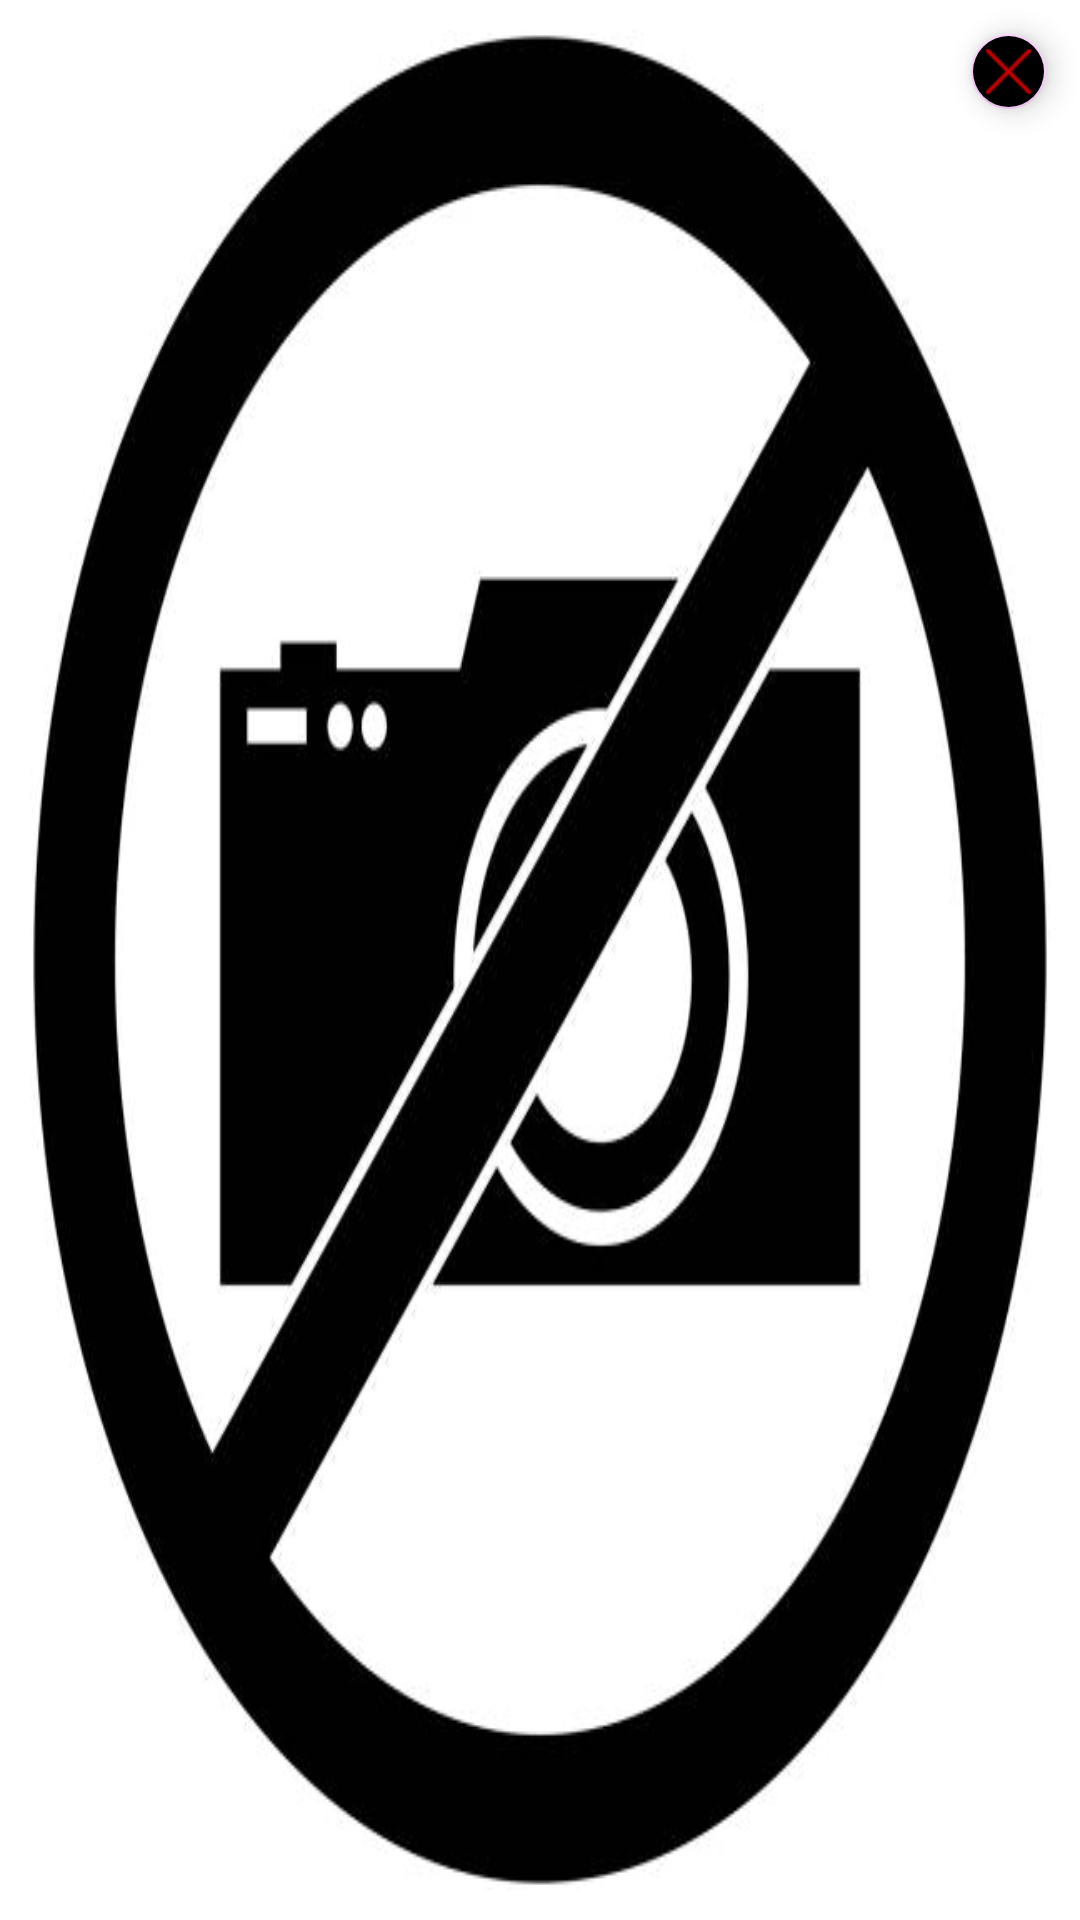

Here is an Android app screen rendered from its layout file. Give the layout XML and the strings, colors and styles it references.
<!-- AndroidManifest.xml: application theme Theme.FreelenceLive -->
<!-- res/layout/photo_item.xml -->
<?xml version="1.0" encoding="utf-8"?>
<androidx.constraintlayout.widget.ConstraintLayout xmlns:android="http://schemas.android.com/apk/res/android"
    xmlns:app="http://schemas.android.com/apk/res-auto"
    xmlns:tools="http://schemas.android.com/tools"
    android:layout_width="wrap_content"
    android:layout_height="wrap_content"
    android:orientation="vertical">

    <com.google.android.material.imageview.ShapeableImageView
        android:id="@+id/imageView"
        android:layout_height="fill_parent"
        android:layout_width="fill_parent"
        android:scaleType="fitXY"
        android:maxWidth="250dp"
        android:maxHeight="150dp"
        android:adjustViewBounds="true"
        app:srcCompat="@drawable/no_photos"
        android:layout_margin="10dp"
        android:background="@drawable/rectange_job_title"
        app:layout_constraintBottom_toBottomOf="parent"
        app:layout_constraintEnd_toEndOf="parent"
        app:layout_constraintHorizontal_bias="0.2"
        app:layout_constraintStart_toStartOf="parent"
        app:layout_constraintTop_toTopOf="parent"
        app:layout_constraintVertical_bias="0.2"
        />

    <com.google.android.material.floatingactionbutton.FloatingActionButton
        android:id="@+id/fab"
        android:layout_width="wrap_content"
        android:layout_height="wrap_content"
        android:layout_gravity="bottom|end"
        android:backgroundTint="@color/black"
        app:fabCustomSize="25dp"
        app:fabSize="normal"
        app:layout_constraintBottom_toBottomOf="parent"
        app:layout_constraintEnd_toEndOf="parent"
        app:layout_constraintHorizontal_bias="1.0"

        app:layout_constraintStart_toStartOf="parent"
        app:layout_constraintTop_toTopOf="parent"
        app:layout_constraintVertical_bias="0.0"
        app:maxImageSize="15dp"
        app:srcCompat="@drawable/not_finished"
        app:tint="@android:color/holo_red_dark" />
    








</androidx.constraintlayout.widget.ConstraintLayout>
<!-- resources referenced by this layout -->
<resources>
  <color name="black">#FF000000</color>
  <color name="pink">#C963EC</color>
  <!-- drawable no_photos: jpg bitmap (drawable, 26029 bytes) -->
  <!-- drawable not_finished: png bitmap (drawable, 413 bytes) -->
  <!-- drawable rectange_job_title (drawable) -->
  <?xml version="1.0" encoding="utf-8"?>
  <shape xmlns:android="http://schemas.android.com/apk/res/android"
      android:shape="rectangle">
      <corners
          android:radius="15dp" />
      <stroke android:color="#ffffff" android:width="3dp" />
      <solid android:color="@color/menuColor" />
  </shape>
  <style name="Theme.FreelenceLive" parent="Theme.MaterialComponents.DayNight.NoActionBar">
          
          <item name="colorPrimary">@color/purple_500</item>
          <item name="colorPrimaryVariant">@color/purple_700</item>
          <item name="colorOnPrimary">@color/white</item>
          
          <item name="colorSecondary">@color/teal_200</item>
          <item name="colorSecondaryVariant">@color/teal_700</item>
          <item name="colorOnSecondary">@color/black</item>
          
          <item name="android:statusBarColor" tools:targetApi="l">?attr/colorPrimaryVariant</item>
          
  
  
      </style>
  <color name="menuColor">#FF2F3033</color>
  <color name="purple_500">#FF6200EE</color>
  <color name="purple_700">#FF3700B3</color>
  <color name="white">#FFFFFFFF</color>
  <color name="teal_200">#FFFACDFB</color>
  <color name="teal_700">#FF018786</color>
</resources>
